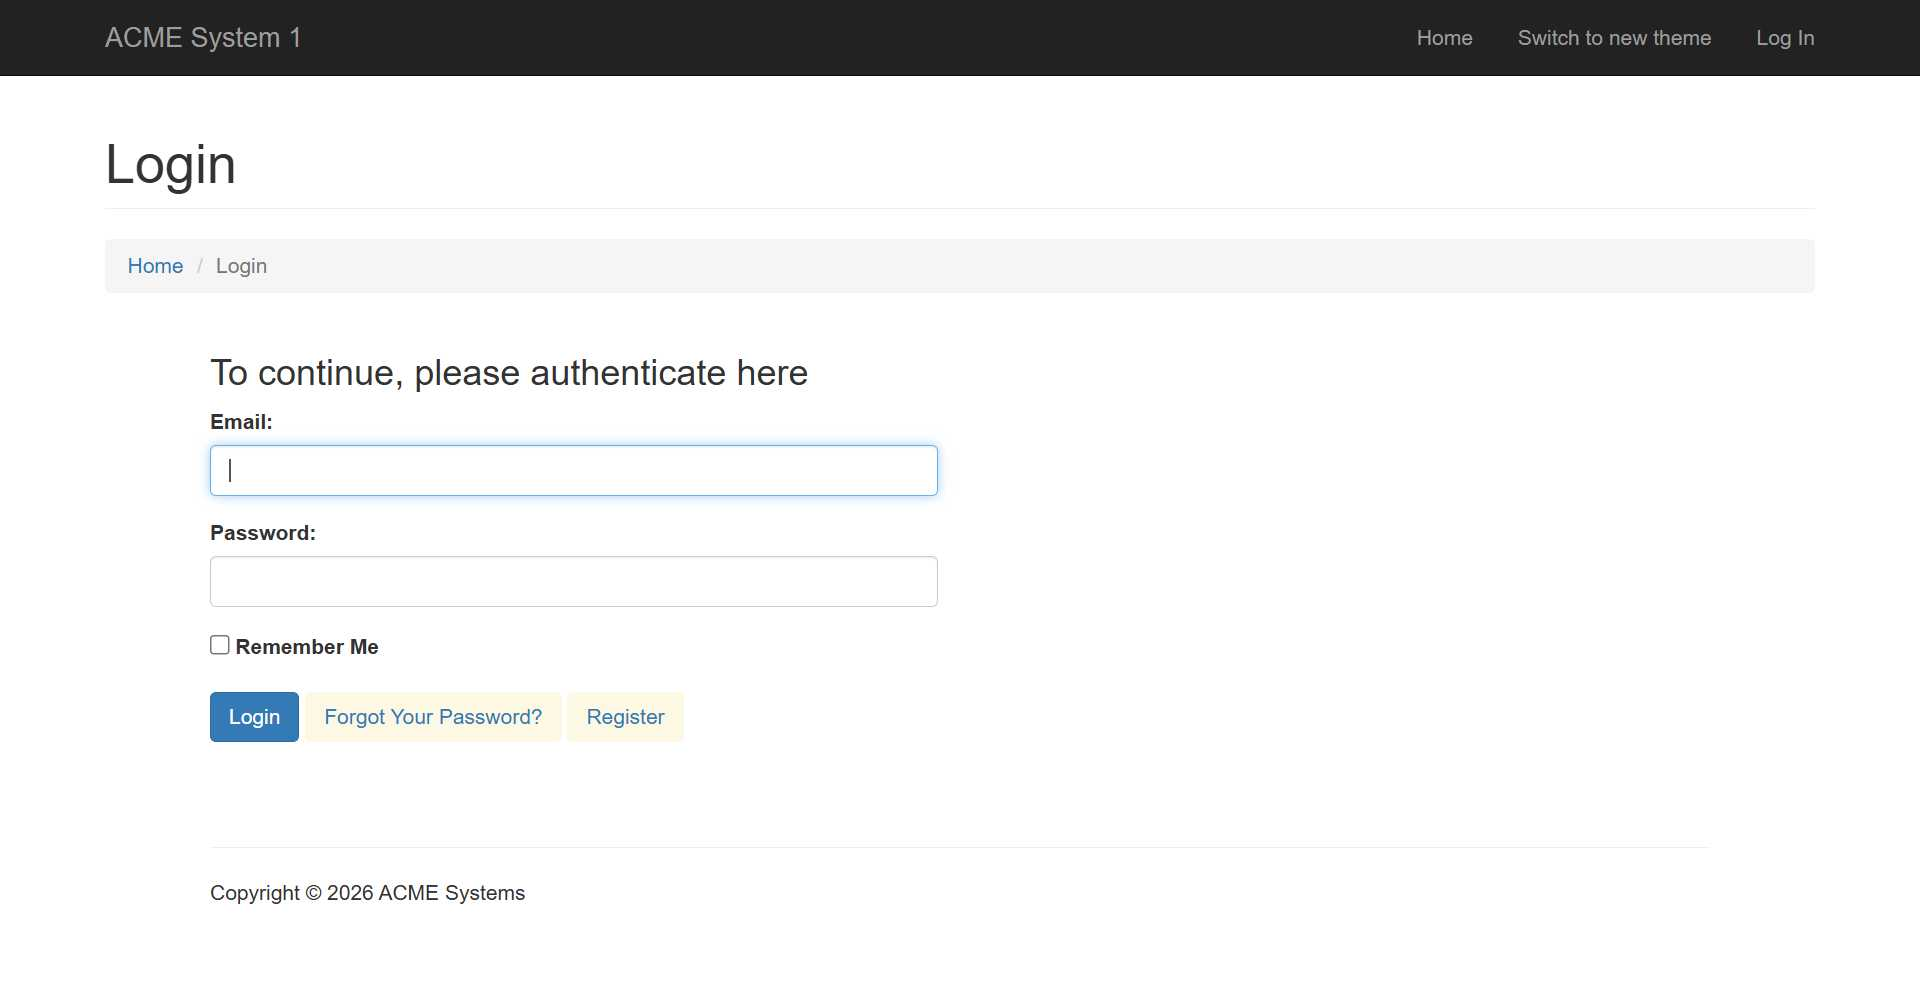
Task: Test Automation Project
Workflow: TC_01 ReadTestDataFromExcel

Step 1: LoginScreen in window 'ACME System 1 - Log In' (chrome.exe)

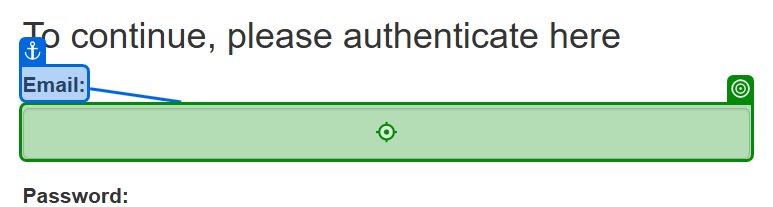
Step 2: type [User] into the text box 'email' in window 'ACME System 1 - Log In' (chrome.exe)

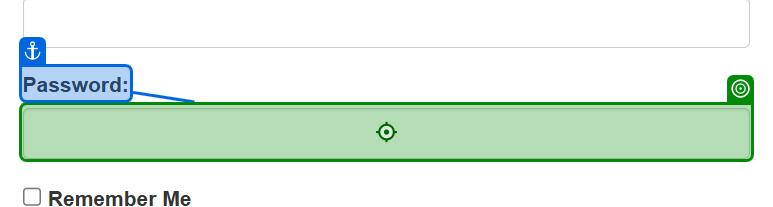
Step 3: type [Password] into the text box 'password' in window 'ACME System 1 - Log In' (chrome.exe)

Step 4: click on the button in window 'ACME System 1 - Log In' (chrome.exe) (no picture)

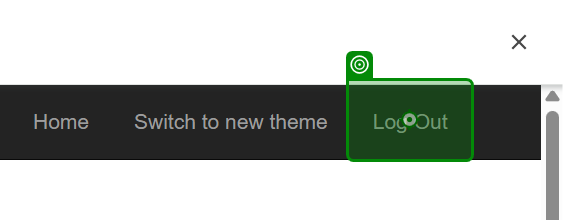
Step 5: click on the link 'Log Out' in window 'ACME System 1 - Dashboard' (chrome.exe)
